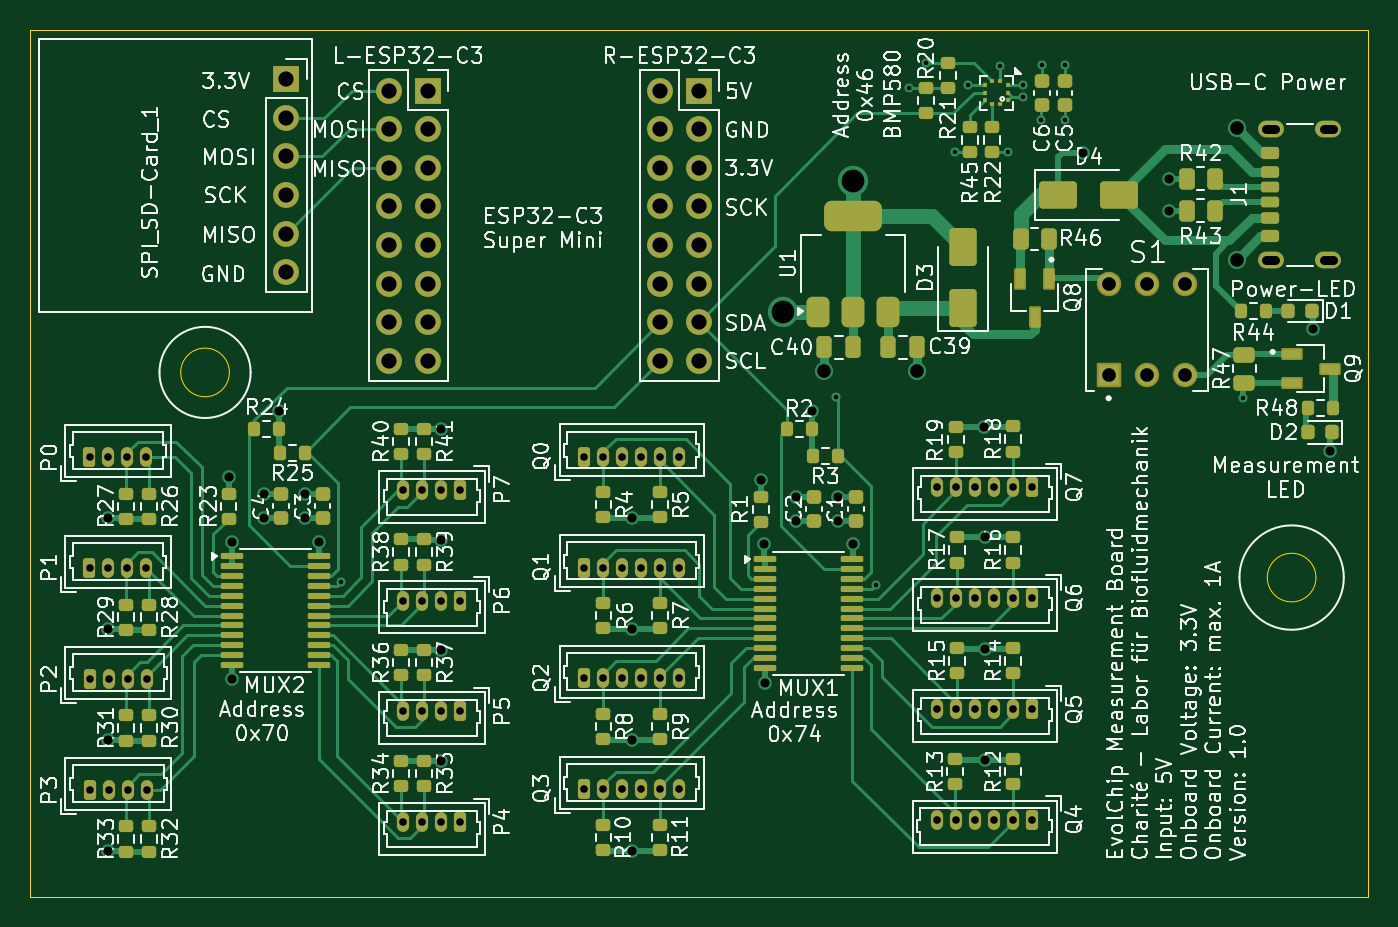
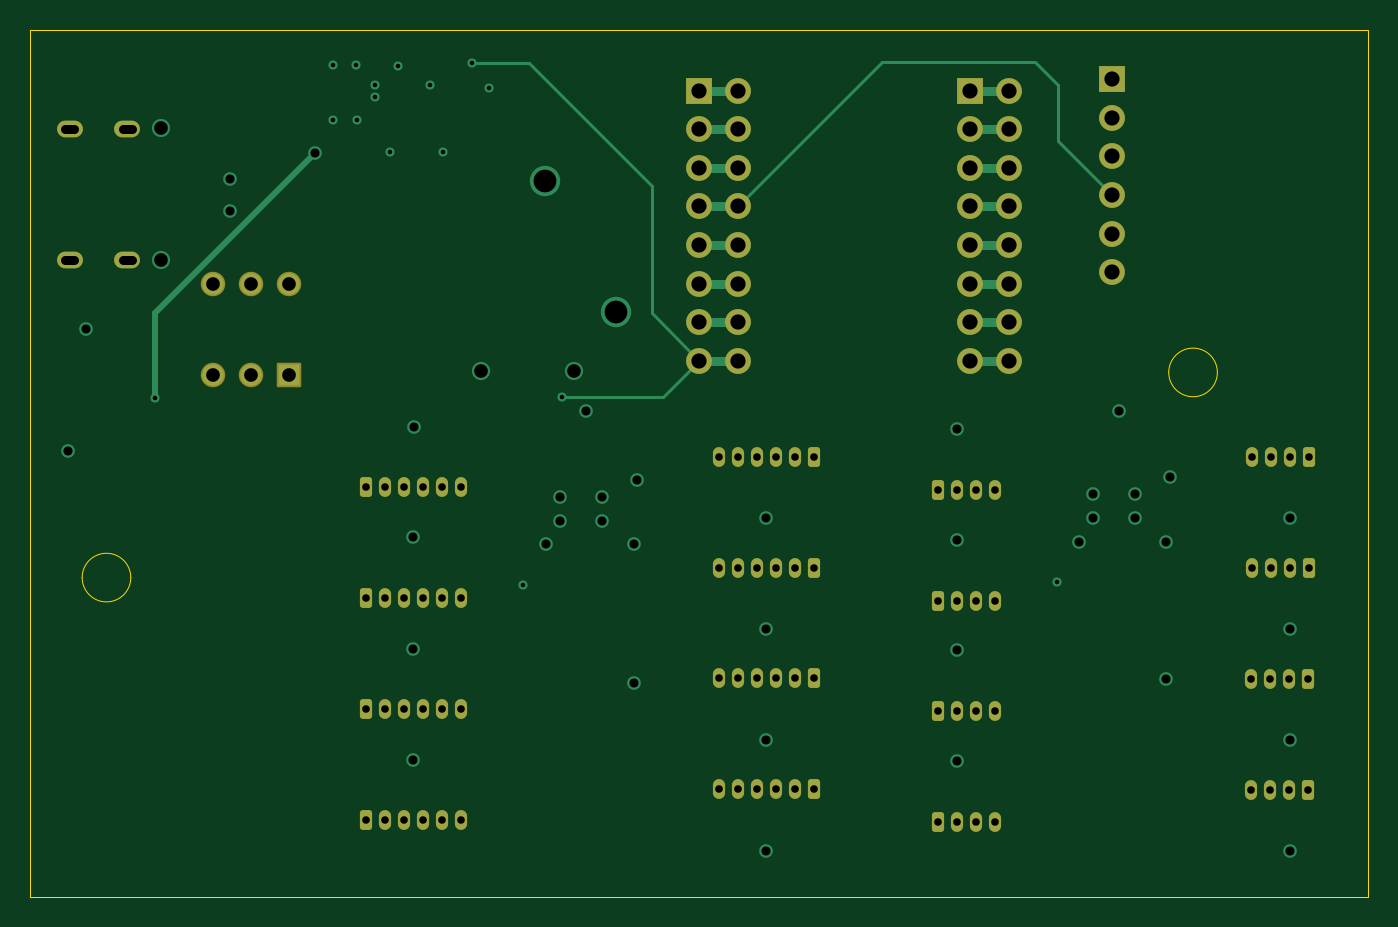
Circuit board: 11 layer files. Board 88.0 x 57.0 mm.
- bottom_copper: Measurement_Board-B_Cu.gbl (13847 bytes)
- bottom_mask: Measurement_Board-B_Mask.gbs (5114 bytes)
- paste: Measurement_Board-B_Paste.gbp (466 bytes)
- bottom_silk: Measurement_Board-B_Silkscreen.gbo (467 bytes)
- outline: Measurement_Board-Edge_Cuts.gm1 (912 bytes)
- top_copper: Measurement_Board-F_Cu.gtl (51471 bytes)
- top_mask: Measurement_Board-F_Mask.gts (13862 bytes)
- paste: Measurement_Board-F_Paste.gtp (9890 bytes)
- top_silk: Measurement_Board-F_Silkscreen.gto (276848 bytes)
- drill: Measurement_Board-NPTH.drl (264 bytes)
- drill: Measurement_Board-PTH.drl (3623 bytes)

=== bottom_copper: Measurement_Board-B_Cu.gbl (13847 bytes, source omitted) ===
=== bottom_mask: Measurement_Board-B_Mask.gbs ===
%TF.GenerationSoftware,KiCad,Pcbnew,10.0.1*%
%TF.CreationDate,2026-07-30T17:59:27+02:00*%
%TF.ProjectId,Improved_GlobalResist,496d7072-6f76-4656-945f-476c6f62616c,rev?*%
%TF.SameCoordinates,Original*%
%TF.FileFunction,Soldermask,Bot*%
%TF.FilePolarity,Negative*%
%FSLAX46Y46*%
G04 Gerber Fmt 4.6, Leading zero omitted, Abs format (unit mm)*
G04 Created by KiCad (PCBNEW 10.0.1) date 2026-07-30 17:59:27*
%MOMM*%
%LPD*%
G01*
G04 APERTURE LIST*
G04 Aperture macros list*
%AMRoundRect*
0 Rectangle with rounded corners*
0 $1 Rounding radius*
0 $2 $3 $4 $5 $6 $7 $8 $9 X,Y pos of 4 corners*
0 Add a 4 corners polygon primitive as box body*
4,1,4,$2,$3,$4,$5,$6,$7,$8,$9,$2,$3,0*
0 Add four circle primitives for the rounded corners*
1,1,$1+$1,$2,$3*
1,1,$1+$1,$4,$5*
1,1,$1+$1,$6,$7*
1,1,$1+$1,$8,$9*
0 Add four rect primitives between the rounded corners*
20,1,$1+$1,$2,$3,$4,$5,0*
20,1,$1+$1,$4,$5,$6,$7,0*
20,1,$1+$1,$6,$7,$8,$9,0*
20,1,$1+$1,$8,$9,$2,$3,0*%
G04 Aperture macros list end*
%ADD10C,1.612000*%
%ADD11RoundRect,0.102000X-0.704000X-0.704000X0.704000X-0.704000X0.704000X0.704000X-0.704000X0.704000X0*%
%ADD12RoundRect,0.200000X-0.200000X-0.450000X0.200000X-0.450000X0.200000X0.450000X-0.200000X0.450000X0*%
%ADD13O,0.800000X1.300000*%
%ADD14RoundRect,0.200000X0.200000X0.450000X-0.200000X0.450000X-0.200000X-0.450000X0.200000X-0.450000X0*%
%ADD15R,1.700000X1.700000*%
%ADD16C,1.700000*%
%ADD17O,1.700000X1.100000*%
G04 APERTURE END LIST*
D10*
%TO.C,S1*%
X88000000Y-28700000D03*
X85500000Y-28700000D03*
X83000000Y-28700000D03*
X88000000Y-34700000D03*
X85500000Y-34700000D03*
D11*
X83000000Y-34700000D03*
%TD*%
D12*
%TO.C,P1*%
X15896691Y-47397500D03*
D13*
X17146691Y-47397500D03*
X18396691Y-47397500D03*
X19646691Y-47397500D03*
%TD*%
D14*
%TO.C,Q7*%
X77943750Y-42056250D03*
D13*
X76693750Y-42056250D03*
X75443750Y-42056250D03*
X74193750Y-42056250D03*
X72943750Y-42056250D03*
X71693750Y-42056250D03*
%TD*%
D15*
%TO.C,R-ESP32-C3*%
X55990000Y-15950000D03*
D16*
X53450000Y-15950000D03*
X55990000Y-18490000D03*
X53450000Y-18490000D03*
X55990000Y-21030000D03*
X53450000Y-21030000D03*
X55990000Y-23570000D03*
X53450000Y-23570000D03*
X55990000Y-26110000D03*
X53450000Y-26110000D03*
X55990000Y-28650000D03*
X53450000Y-28650000D03*
X55990000Y-31190000D03*
X53450000Y-31190000D03*
X55990000Y-33730000D03*
X53450000Y-33730000D03*
%TD*%
D14*
%TO.C,Q4*%
X77918750Y-63933375D03*
D13*
X76668750Y-63933375D03*
X75418750Y-63933375D03*
X74168750Y-63933375D03*
X72918750Y-63933375D03*
X71668750Y-63933375D03*
%TD*%
D14*
%TO.C,P4*%
X40293750Y-64100000D03*
D13*
X39043750Y-64100000D03*
X37793750Y-64100000D03*
X36543750Y-64100000D03*
%TD*%
D17*
%TO.C,J1*%
X93625000Y-27120000D03*
X97425000Y-27120000D03*
X93625000Y-18480000D03*
X97425000Y-18480000D03*
%TD*%
D15*
%TO.C,SPI_SD-Card_1*%
X28850000Y-15200000D03*
D16*
X28850000Y-17740000D03*
X28850000Y-20280000D03*
X28850000Y-22820000D03*
X28850000Y-25360000D03*
X28850000Y-27900000D03*
%TD*%
D12*
%TO.C,Q1*%
X48443750Y-47339125D03*
D13*
X49693750Y-47339125D03*
X50943750Y-47339125D03*
X52193750Y-47339125D03*
X53443750Y-47339125D03*
X54693750Y-47339125D03*
%TD*%
D12*
%TO.C,Q0*%
X48443750Y-40039125D03*
D13*
X49693750Y-40039125D03*
X50943750Y-40039125D03*
X52193750Y-40039125D03*
X53443750Y-40039125D03*
X54693750Y-40039125D03*
%TD*%
D12*
%TO.C,P3*%
X15918750Y-62005000D03*
D13*
X17168750Y-62005000D03*
X18418750Y-62005000D03*
X19668750Y-62005000D03*
%TD*%
D12*
%TO.C,P2*%
X15918750Y-54697500D03*
D13*
X17168750Y-54697500D03*
X18418750Y-54697500D03*
X19668750Y-54697500D03*
%TD*%
D14*
%TO.C,Q5*%
X77943750Y-56656250D03*
D13*
X76693750Y-56656250D03*
X75443750Y-56656250D03*
X74193750Y-56656250D03*
X72943750Y-56656250D03*
X71693750Y-56656250D03*
%TD*%
D12*
%TO.C,Q3*%
X48443750Y-61939125D03*
D13*
X49693750Y-61939125D03*
X50943750Y-61939125D03*
X52193750Y-61939125D03*
X53443750Y-61939125D03*
X54693750Y-61939125D03*
%TD*%
D12*
%TO.C,Q2*%
X48443750Y-54639125D03*
D13*
X49693750Y-54639125D03*
X50943750Y-54639125D03*
X52193750Y-54639125D03*
X53443750Y-54639125D03*
X54693750Y-54639125D03*
%TD*%
D14*
%TO.C,P5*%
X40293750Y-56800000D03*
D13*
X39043750Y-56800000D03*
X37793750Y-56800000D03*
X36543750Y-56800000D03*
%TD*%
D14*
%TO.C,P6*%
X40293750Y-49517500D03*
D13*
X39043750Y-49517500D03*
X37793750Y-49517500D03*
X36543750Y-49517500D03*
%TD*%
D14*
%TO.C,P7*%
X40293750Y-42237500D03*
D13*
X39043750Y-42237500D03*
X37793750Y-42237500D03*
X36543750Y-42237500D03*
%TD*%
D15*
%TO.C,L-ESP32-C3*%
X38150000Y-15950000D03*
D16*
X35610000Y-15950000D03*
X38150000Y-18490000D03*
X35610000Y-18490000D03*
X38150000Y-21030000D03*
X35610000Y-21030000D03*
X38150000Y-23570000D03*
X35610000Y-23570000D03*
X38150000Y-26110000D03*
X35610000Y-26110000D03*
X38150000Y-28650000D03*
X35610000Y-28650000D03*
X38150000Y-31190000D03*
X35610000Y-31190000D03*
X38150000Y-33730000D03*
X35610000Y-33730000D03*
%TD*%
D12*
%TO.C,P0*%
X15896691Y-40097500D03*
D13*
X17146691Y-40097500D03*
X18396691Y-40097500D03*
X19646691Y-40097500D03*
%TD*%
D14*
%TO.C,Q6*%
X77943750Y-49356250D03*
D13*
X76693750Y-49356250D03*
X75443750Y-49356250D03*
X74193750Y-49356250D03*
X72943750Y-49356250D03*
X71693750Y-49356250D03*
%TD*%
M02*

=== paste: Measurement_Board-B_Paste.gbp ===
%TF.GenerationSoftware,KiCad,Pcbnew,10.0.1*%
%TF.CreationDate,2026-07-30T17:59:27+02:00*%
%TF.ProjectId,Improved_GlobalResist,496d7072-6f76-4656-945f-476c6f62616c,rev?*%
%TF.SameCoordinates,Original*%
%TF.FileFunction,Paste,Bot*%
%TF.FilePolarity,Positive*%
%FSLAX46Y46*%
G04 Gerber Fmt 4.6, Leading zero omitted, Abs format (unit mm)*
G04 Created by KiCad (PCBNEW 10.0.1) date 2026-07-30 17:59:27*
%MOMM*%
%LPD*%
G01*
G04 APERTURE LIST*
G04 APERTURE END LIST*
M02*

=== bottom_silk: Measurement_Board-B_Silkscreen.gbo ===
%TF.GenerationSoftware,KiCad,Pcbnew,10.0.1*%
%TF.CreationDate,2026-07-30T17:59:27+02:00*%
%TF.ProjectId,Improved_GlobalResist,496d7072-6f76-4656-945f-476c6f62616c,rev?*%
%TF.SameCoordinates,Original*%
%TF.FileFunction,Legend,Bot*%
%TF.FilePolarity,Positive*%
%FSLAX46Y46*%
G04 Gerber Fmt 4.6, Leading zero omitted, Abs format (unit mm)*
G04 Created by KiCad (PCBNEW 10.0.1) date 2026-07-30 17:59:27*
%MOMM*%
%LPD*%
G01*
G04 APERTURE LIST*
G04 APERTURE END LIST*
M02*

=== outline: Measurement_Board-Edge_Cuts.gm1 ===
%TF.GenerationSoftware,KiCad,Pcbnew,10.0.1*%
%TF.CreationDate,2026-07-30T17:59:27+02:00*%
%TF.ProjectId,Improved_GlobalResist,496d7072-6f76-4656-945f-476c6f62616c,rev?*%
%TF.SameCoordinates,Original*%
%TF.FileFunction,Profile,NP*%
%FSLAX46Y46*%
G04 Gerber Fmt 4.6, Leading zero omitted, Abs format (unit mm)*
G04 Created by KiCad (PCBNEW 10.0.1) date 2026-07-30 17:59:27*
%MOMM*%
%LPD*%
G01*
G04 APERTURE LIST*
%TA.AperFunction,Profile*%
%ADD10C,0.050000*%
%TD*%
G04 APERTURE END LIST*
D10*
X12000000Y-12000000D02*
X100000000Y-12000000D01*
X100000000Y-69000000D01*
X12000000Y-69000000D01*
X12000000Y-12000000D01*
X25100000Y-34500000D02*
G75*
G02*
X21900000Y-34500000I-1600000J0D01*
G01*
X21900000Y-34500000D02*
G75*
G02*
X25100000Y-34500000I1600000J0D01*
G01*
X96600000Y-48000000D02*
G75*
G02*
X93400000Y-48000000I-1600000J0D01*
G01*
X93400000Y-48000000D02*
G75*
G02*
X96600000Y-48000000I1600000J0D01*
G01*
M02*

=== top_copper: Measurement_Board-F_Cu.gtl (51471 bytes, source omitted) ===
=== top_mask: Measurement_Board-F_Mask.gts (13862 bytes, source omitted) ===
=== paste: Measurement_Board-F_Paste.gtp (9890 bytes, source omitted) ===
=== top_silk: Measurement_Board-F_Silkscreen.gto (276848 bytes, source omitted) ===
=== drill: Measurement_Board-NPTH.drl ===
M48
; DRILL file KiCad 10.0.1 date 2026-07-30T18:00:44
; FORMAT={-:-/ absolute / metric / decimal}
; #@! TF.CreationDate,2026-07-30T18:00:44+02:00
; #@! TF.GenerationSoftware,Kicad,Pcbnew,10.0.1
; #@! TF.FileFunction,NonPlated,1,4,NPTH
FMAT,2
METRIC
%
G90
G05
M30

=== drill: Measurement_Board-PTH.drl ===
M48
; DRILL file KiCad 10.0.1 date 2026-07-30T18:00:44
; FORMAT={-:-/ absolute / metric / decimal}
; #@! TF.CreationDate,2026-07-30T18:00:44+02:00
; #@! TF.GenerationSoftware,Kicad,Pcbnew,10.0.1
; #@! TF.FileFunction,Plated,1,4,PTH
FMAT,2
METRIC
; #@! TA.AperFunction,Plated,PTH,ViaDrill
T1C0.300
; #@! TA.AperFunction,Plated,PTH,ComponentDrill
T2C0.500
; #@! TA.AperFunction,Plated,PTH,ViaDrill
T3C0.600
; #@! TA.AperFunction,Plated,PTH,ComponentDrill
T4C0.600
; #@! TA.AperFunction,Plated,PTH,ViaDrill
T5C0.900
; #@! TA.AperFunction,Plated,PTH,ComponentDrill
T6C0.900
; #@! TA.AperFunction,Plated,PTH,ComponentDrill
T7C1.000
; #@! TA.AperFunction,Plated,PTH,ViaDrill
T8C1.500
%
G90
G05
T1
X32.45Y-48.3
X65.0Y-36.1
X67.619Y-48.511
X69.812Y-15.8
X70.962Y-14.15
X72.85Y-20.025
X73.725Y-15.6
X75.812Y-14.362
X76.312Y-20.0
X77.325Y-15.6
X77.325Y-16.4
X78.525Y-17.9
X78.587Y-14.3
X80.062Y-14.3
X80.062Y-17.9
X91.8Y-36.2
T2
X15.897Y-40.097
X15.897Y-47.398
X15.919Y-54.697
X15.919Y-62.005
X17.147Y-40.097
X17.147Y-47.398
X17.169Y-54.697
X17.169Y-62.005
X18.397Y-40.097
X18.397Y-47.398
X18.419Y-54.697
X18.419Y-62.005
X19.647Y-40.097
X19.647Y-47.398
X19.669Y-54.697
X19.669Y-62.005
X36.544Y-42.237
X36.544Y-49.517
X36.544Y-56.8
X36.544Y-64.1
X37.794Y-42.237
X37.794Y-49.517
X37.794Y-56.8
X37.794Y-64.1
X39.044Y-42.237
X39.044Y-49.517
X39.044Y-56.8
X39.044Y-64.1
X40.294Y-42.237
X40.294Y-49.517
X40.294Y-56.8
X40.294Y-64.1
X48.444Y-40.039
X48.444Y-47.339
X48.444Y-54.639
X48.444Y-61.939
X49.694Y-40.039
X49.694Y-47.339
X49.694Y-54.639
X49.694Y-61.939
X50.944Y-40.039
X50.944Y-47.339
X50.944Y-54.639
X50.944Y-61.939
X52.194Y-40.039
X52.194Y-47.339
X52.194Y-54.639
X52.194Y-61.939
X53.444Y-40.039
X53.444Y-47.339
X53.444Y-54.639
X53.444Y-61.939
X54.694Y-40.039
X54.694Y-47.339
X54.694Y-54.639
X54.694Y-61.939
X71.669Y-63.933
X71.694Y-42.056
X71.694Y-49.356
X71.694Y-56.656
X72.919Y-63.933
X72.944Y-42.056
X72.944Y-49.356
X72.944Y-56.656
X74.169Y-63.933
X74.194Y-42.056
X74.194Y-49.356
X74.194Y-56.656
X75.419Y-63.933
X75.444Y-42.056
X75.444Y-49.356
X75.444Y-56.656
X76.669Y-63.933
X76.694Y-42.056
X76.694Y-49.356
X76.694Y-56.656
X77.919Y-63.933
X77.944Y-42.056
X77.944Y-49.356
X77.944Y-56.656
T3
X17.147Y-44.1
X17.147Y-51.4
X17.147Y-58.7
X17.147Y-66.0
X25.044Y-41.367
X25.276Y-45.65
X25.294Y-54.7
X27.347Y-42.5
X27.347Y-44.075
X28.397Y-37.067
X30.097Y-42.5
X30.097Y-44.075
X30.994Y-45.65
X39.047Y-38.218
X39.047Y-45.497
X39.047Y-52.78
X39.047Y-60.08
X51.569Y-44.061
X51.569Y-51.411
X51.569Y-58.661
X51.569Y-65.961
X60.097Y-41.567
X60.296Y-45.811
X60.319Y-54.911
X62.397Y-42.711
X62.397Y-44.261
X63.447Y-37.017
X65.147Y-42.711
X65.147Y-44.261
X66.106Y-45.811
X74.769Y-38.061
X74.819Y-45.361
X74.819Y-52.711
X74.819Y-60.011
X81.25Y-20.05
X86.9Y-21.76
X86.9Y-23.85
X96.376Y-31.65
X97.552Y-39.65
T5
X64.25Y-34.4
X70.35Y-34.4
X91.4Y-18.4
X91.4Y-27.1
T6
X83.0Y-28.7
X83.0Y-34.7
X85.5Y-28.7
X85.5Y-34.7
X88.0Y-28.7
X88.0Y-34.7
T7
X28.85Y-15.2
X28.85Y-17.74
X28.85Y-20.28
X28.85Y-22.82
X28.85Y-25.36
X28.85Y-27.9
X35.61Y-15.95
X35.61Y-18.49
X35.61Y-21.03
X35.61Y-23.57
X35.61Y-26.11
X35.61Y-28.65
X35.61Y-31.19
X35.61Y-33.73
X38.15Y-15.95
X38.15Y-18.49
X38.15Y-21.03
X38.15Y-23.57
X38.15Y-26.11
X38.15Y-28.65
X38.15Y-31.19
X38.15Y-33.73
X53.45Y-15.95
X53.45Y-18.49
X53.45Y-21.03
X53.45Y-23.57
X53.45Y-26.11
X53.45Y-28.65
X53.45Y-31.19
X53.45Y-33.73
X55.99Y-15.95
X55.99Y-18.49
X55.99Y-21.03
X55.99Y-23.57
X55.99Y-26.11
X55.99Y-28.65
X55.99Y-31.19
X55.99Y-33.73
T8
X61.5Y-30.55
X66.15Y-21.9
T4
X93.325Y-18.48G85X93.925Y-18.48
G05
X93.325Y-27.12G85X93.925Y-27.12
G05
X97.125Y-18.48G85X97.725Y-18.48
G05
X97.125Y-27.12G85X97.725Y-27.12
G05
M30
